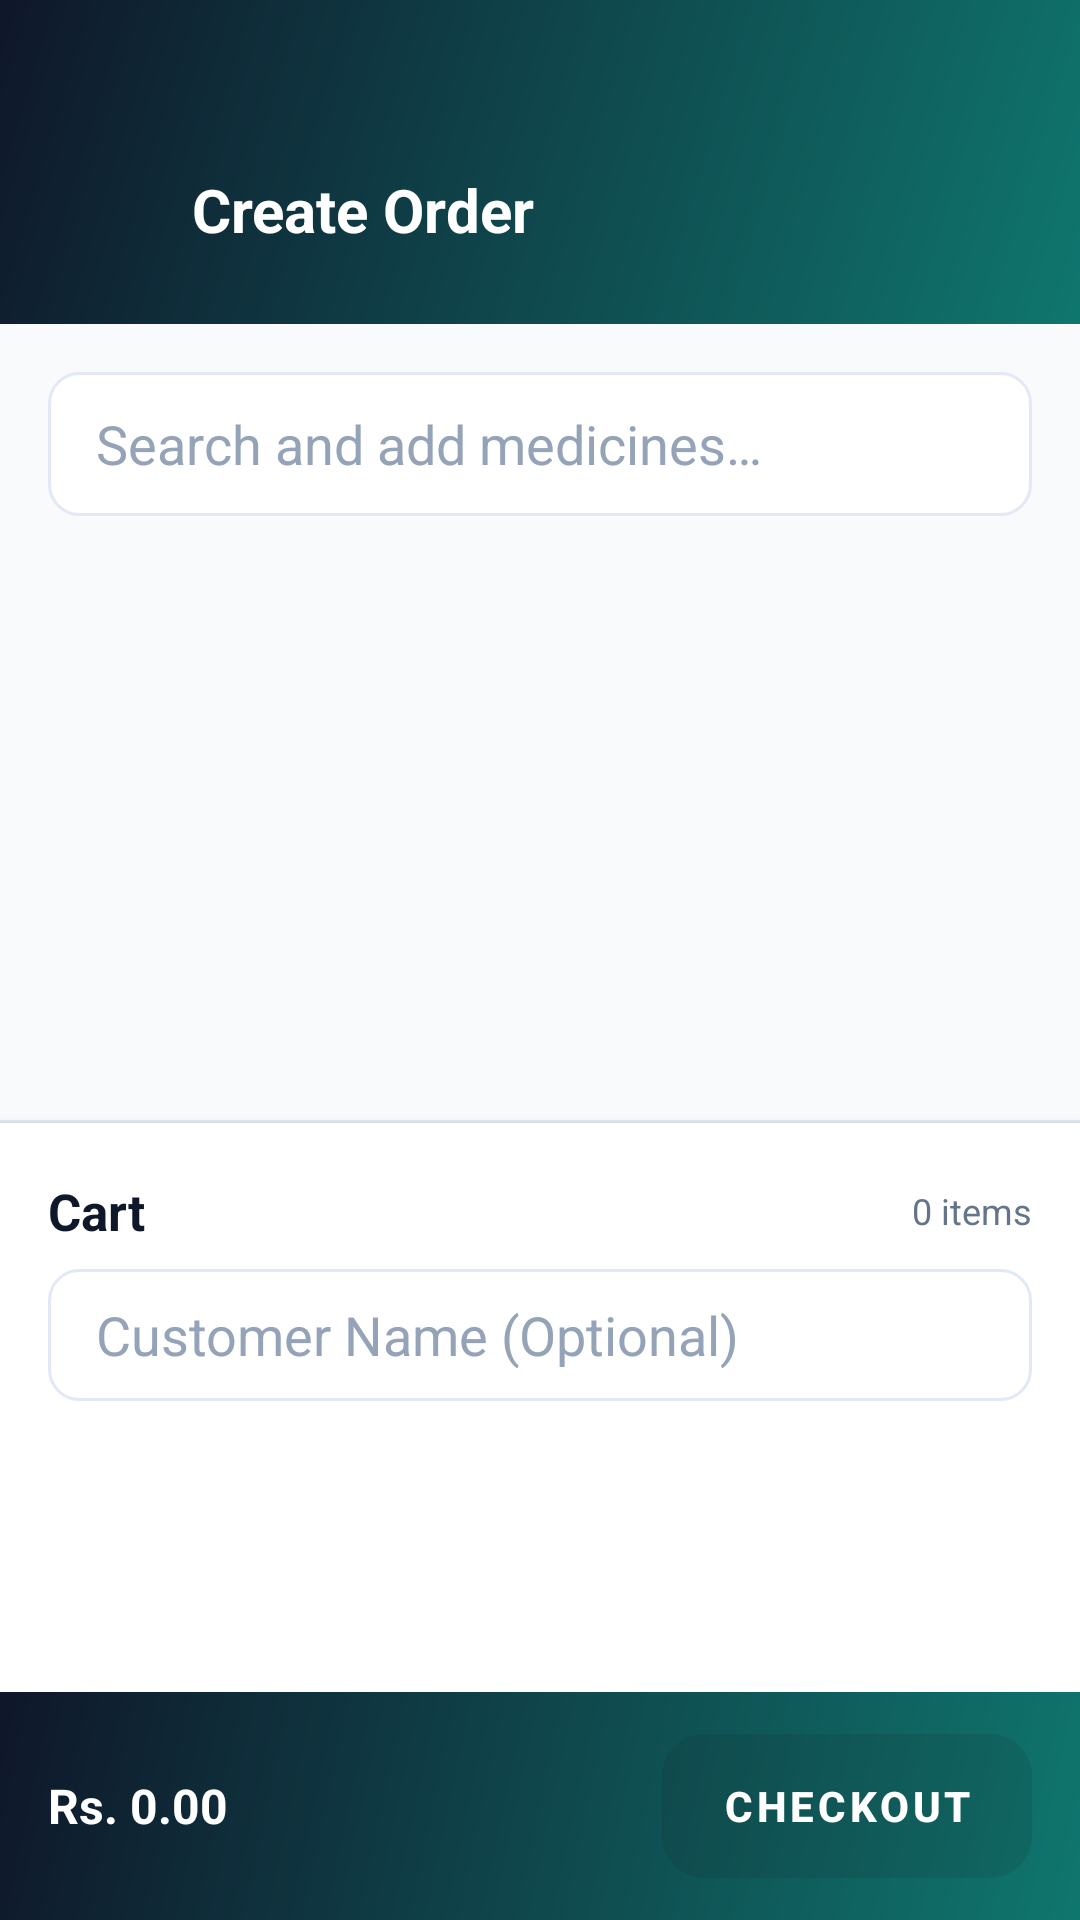

Here is an Android app screen rendered from its layout file. Give the layout XML and the strings, colors and styles it references.
<!-- AndroidManifest.xml: application theme Theme.MediQuick -->
<!-- res/layout/activity_billing.xml -->
<?xml version="1.0" encoding="utf-8"?>
<LinearLayout xmlns:android="http://schemas.android.com/apk/res/android"
    xmlns:app="http://schemas.android.com/apk/res-auto"
    android:layout_width="match_parent"
    android:layout_height="match_parent"
    android:background="@color/surface"
    android:orientation="vertical">

    <LinearLayout
        android:layout_width="match_parent"
        android:layout_height="wrap_content"
        android:background="@drawable/bg_header_gradient"
        android:gravity="center_vertical"
        android:orientation="horizontal"
        android:paddingHorizontal="16dp"
        android:paddingTop="48dp"
        android:paddingBottom="16dp">

        <ImageView
            android:id="@+id/ivBack"
            android:layout_width="44dp"
            android:layout_height="44dp"
            android:background="?attr/selectableItemBackgroundBorderless"
            android:clickable="true"
            android:contentDescription="@string/navigate_up"
            android:focusable="true"
            android:padding="10dp"
            android:src="@drawable/ic_arrow_back" />

        <TextView
            android:layout_width="0dp"
            android:layout_height="wrap_content"
            android:layout_marginStart="4dp"
            android:layout_weight="1"
            android:text="@string/title_billing"
            android:textColor="@color/white"
            android:textSize="20sp"
            android:textStyle="bold" />
    </LinearLayout>

    <LinearLayout
        android:layout_width="match_parent"
        android:layout_height="0dp"
        android:layout_weight="1"
        android:orientation="vertical"
        android:padding="16dp">

        <EditText
            android:id="@+id/etSearch"
            android:layout_width="match_parent"
            android:layout_height="48dp"
            android:background="@drawable/bg_search_white"
            android:hint="@string/search_add_medicines_hint"
            android:inputType="text"
            android:paddingHorizontal="16dp"
            android:singleLine="true"
            android:textColor="@color/navy"
            android:textColorHint="@color/text_hint" />

        <androidx.recyclerview.widget.RecyclerView
            android:id="@+id/rvMedicines"
            android:layout_width="match_parent"
            android:layout_height="match_parent"
            android:layout_marginTop="12dp"
            android:clipToPadding="false" />
    </LinearLayout>

    <View
        android:layout_width="match_parent"
        android:layout_height="1dp"
        android:background="@color/border" />

    <LinearLayout
        android:layout_width="match_parent"
        android:layout_height="0dp"
        android:layout_weight="1"
        android:background="@color/surface_elevated"
        android:elevation="4dp"
        android:orientation="vertical"
        android:paddingTop="8dp">

        <LinearLayout
            android:layout_width="match_parent"
            android:layout_height="wrap_content"
            android:gravity="center_vertical"
            android:orientation="horizontal"
            android:paddingHorizontal="16dp"
            android:paddingTop="10dp"
            android:paddingBottom="8dp">

            <TextView
                android:layout_width="0dp"
                android:layout_height="wrap_content"
                android:layout_weight="1"
                android:text="@string/cart_label"
                android:textColor="@color/navy"
                android:textSize="17sp"
                android:textStyle="bold" />

            <TextView
                android:id="@+id/tvCartCount"
                android:layout_width="wrap_content"
                android:layout_height="wrap_content"
                android:text="@string/cart_items_zero"
                android:textColor="@color/text_secondary"
                android:textSize="12sp" />
        </LinearLayout>

        <EditText
            android:id="@+id/etCustomer"
            android:layout_width="match_parent"
            android:layout_height="44dp"
            android:layout_marginHorizontal="16dp"
            android:layout_marginBottom="10dp"
            android:background="@drawable/bg_search_white"
            android:hint="@string/customer_optional"
            android:inputType="textPersonName"
            android:paddingHorizontal="16dp"
            android:singleLine="true"
            android:textColor="@color/navy"
            android:textColorHint="@color/text_hint" />

        <androidx.recyclerview.widget.RecyclerView
            android:id="@+id/rvCart"
            android:layout_width="match_parent"
            android:layout_height="0dp"
            android:layout_weight="1"
            android:clipToPadding="false"
            android:paddingHorizontal="10dp"
            android:paddingBottom="8dp" />

        <LinearLayout
            android:layout_width="match_parent"
            android:layout_height="wrap_content"
            android:background="@drawable/bg_header_gradient"
            android:gravity="center_vertical"
            android:orientation="horizontal"
            android:paddingHorizontal="16dp"
            android:paddingVertical="14dp">

            <TextView
                android:id="@+id/tvTotal"
                android:layout_width="0dp"
                android:layout_height="wrap_content"
                android:layout_weight="1"
                android:text="@string/total_placeholder"
                android:textColor="@color/white"
                android:textSize="16sp"
                android:textStyle="bold" />

            <Button
                android:id="@+id/btnCheckout"
                style="@style/Widget.MaterialComponents.Button.UnelevatedButton"
                android:layout_width="wrap_content"
                android:layout_height="48dp"
                android:background="@drawable/bg_green_button"
                android:enabled="false"
                android:paddingHorizontal="20dp"
                android:text="@string/checkout"
                android:textColor="@color/white"
                android:textStyle="bold" />
        </LinearLayout>
    </LinearLayout>
</LinearLayout>
<!-- resources referenced by this layout -->
<resources>
  <color name="border">#E2E8F0</color>
  <color name="navy">#0F172A</color>
  <color name="surface">#F8FAFC</color>
  <color name="surface_elevated">#FFFFFF</color>
  <color name="text_hint">#94A3B8</color>
  <color name="text_secondary">#64748B</color>
  <color name="white">#FFFFFF</color>
  <!-- drawable bg_green_button (drawable) -->
  <?xml version="1.0" encoding="utf-8"?>
  <ripple xmlns:android="http://schemas.android.com/apk/res/android"
      android:color="#40FFFFFF">
      <item>
          <shape android:shape="rectangle">
              <solid android:color="@color/green_primary" />
              <corners android:radius="14dp" />
          </shape>
      </item>
  </ripple>
  <!-- drawable bg_header_gradient (drawable) -->
  <?xml version="1.0" encoding="utf-8"?>
  <shape xmlns:android="http://schemas.android.com/apk/res/android"
      android:shape="rectangle">
      <gradient
          android:angle="135"
          android:endColor="@color/navy"
          android:startColor="@color/green_dark"
          android:type="linear" />
  </shape>
  <!-- drawable bg_search_white (drawable) -->
  <?xml version="1.0" encoding="utf-8"?>
  <shape xmlns:android="http://schemas.android.com/apk/res/android" android:shape="rectangle">
      <solid android:color="#FFFFFF" />
      <stroke android:width="1dp" android:color="#E2E8F5" />
      <corners android:radius="10dp" />
  </shape>
  <string name="cart_items_zero">0 items</string>
  <string name="cart_label">Cart</string>
  <string name="checkout">Checkout</string>
  <string name="customer_optional">Customer Name (Optional)</string>
  <string name="navigate_up">Navigate up</string>
  <string name="search_add_medicines_hint">Search and add medicines…</string>
  <string name="title_billing">Create Order</string>
  <string name="total_placeholder">Rs. 0.00</string>
  <style name="Theme.MediQuick" parent="Theme.Material3.DayNight.NoActionBar">
          <item name="colorPrimary">@color/green_primary</item>
          <item name="colorOnPrimary">@color/white</item>
          <item name="colorPrimaryContainer">@color/green_light</item>
          <item name="colorOnPrimaryContainer">@color/green_dark</item>
          <item name="colorSecondary">@color/accent_blue</item>
          <item name="android:colorBackground">@color/surface</item>
          <item name="colorSurface">@color/surface_elevated</item>
          <item name="colorError">@color/error</item>
          <item name="android:statusBarColor">@color/navy</item>
          <item name="android:navigationBarColor">@color/surface</item>
          <item name="android:windowLightStatusBar">false</item>
          <item name="android:windowLightNavigationBar">true</item>
          <item name="android:textColorPrimary">@color/black</item>
          <item name="android:textColorSecondary">@color/text_secondary</item>
          <item name="colorControlNormal">@color/text_secondary</item>
          <item name="colorControlActivated">@color/green_primary</item>
          <item name="colorControlHighlight">@color/green_light</item>
      </style>
  <color name="green_primary">#0D9488</color>
  <color name="green_dark">#0F766E</color>
  <color name="green_light">#CCFBF1</color>
  <color name="accent_blue">#0284C7</color>
  <color name="error">#DC2626</color>
  <color name="black">#0F172A</color>
</resources>
